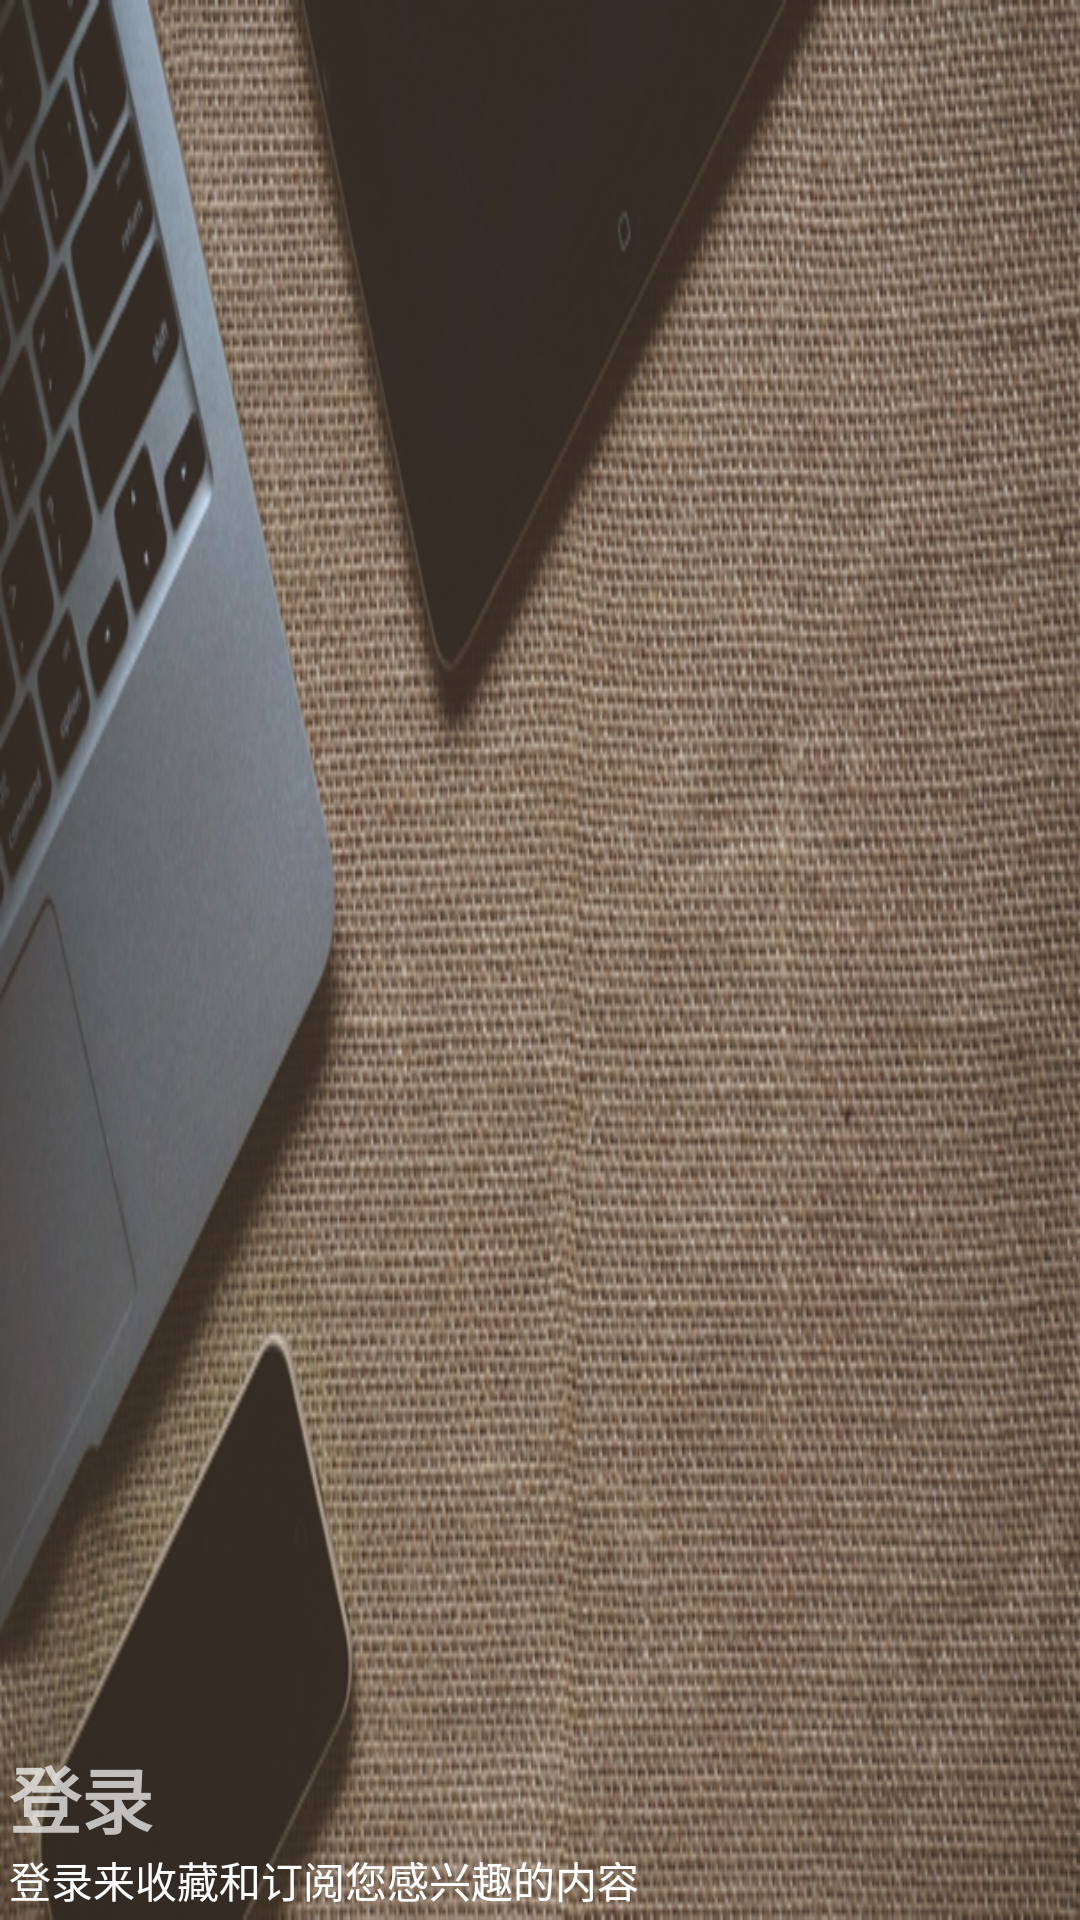

Here is an Android app screen rendered from its layout file. Give the layout XML and the strings, colors and styles it references.
<!-- AndroidManifest.xml: application theme AppTheme -->
<!-- res/layout/nav_header_main.xml -->
<?xml version="1.0" encoding="utf-8"?>
<RelativeLayout xmlns:android="http://schemas.android.com/apk/res/android"
    android:layout_width="match_parent"
    android:layout_height="@dimen/nav_header_height"
    android:background="@drawable/cover2"
    android:theme="@style/ThemeOverlay.AppCompat.Dark">

    <TextView
        android:id="@+id/tv_login_hint"
        android:layout_width="match_parent"
        android:layout_height="wrap_content"
        android:text="登录来收藏和订阅您感兴趣的内容"
        android:layout_alignParentBottom="true"
        android:layout_marginLeft="3dp"
        android:layout_marginBottom="3dp"
        android:textAppearance="@style/TextAppearance.AppCompat.Body1" />

    <TextView
        android:id="@+id/textView"
        android:layout_width="wrap_content"
        android:layout_height="wrap_content"
        android:layout_above="@id/tv_login_hint"
        android:text="登录"
        android:textSize="24sp"
        android:layout_marginLeft="3dp"
        android:textStyle="bold"
        />

</RelativeLayout>
<!-- resources referenced by this layout -->
<resources>
  <!-- drawable cover2: png bitmap (drawable, 435763 bytes) -->
  <style name="AppTheme" parent="Theme.AppCompat.Light.NoActionBar">
          
          <item name="colorPrimary">@color/colorPrimary</item>
          <item name="colorPrimaryDark">@color/colorPrimaryDark</item>
          <item name="colorAccent">@color/colorAccent</item>
  
          <item name="android:statusBarColor">@android:color/transparent</item>
          <item name="android:windowTranslucentNavigation">true</item>
  
      </style>
  <color name="colorPrimary">#ffffff</color>
  <color name="colorPrimaryDark">@android:color/transparent</color>
  <color name="colorAccent">#FF4081</color>
</resources>
